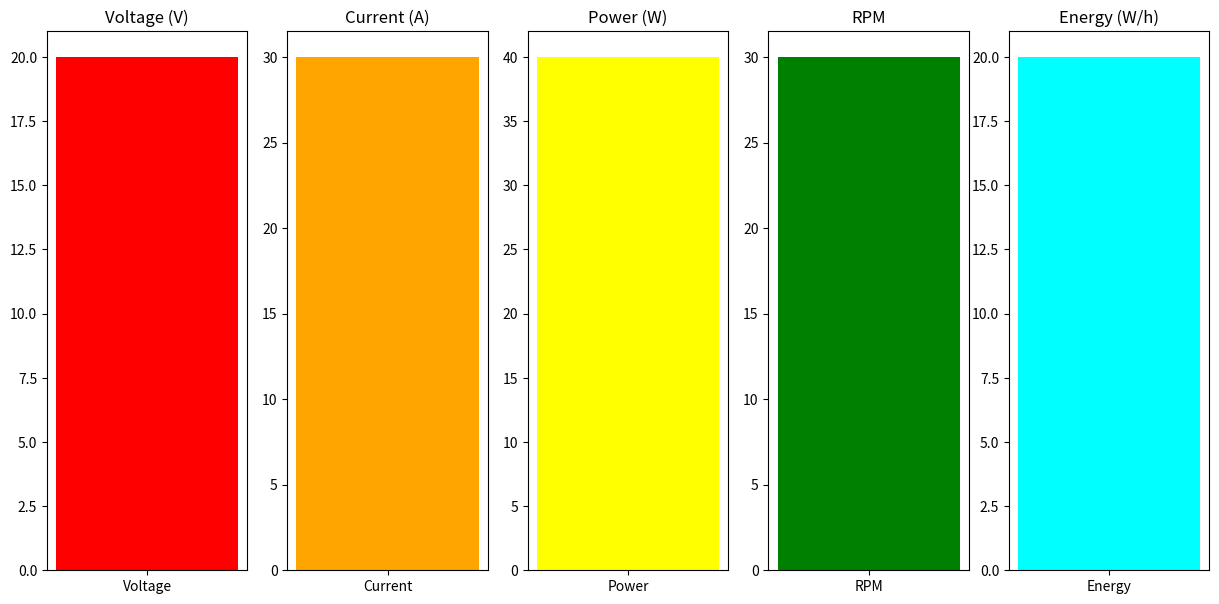

Generate this figure with matplotlib:
import matplotlib.pyplot as plt
import random
from matplotlib import animation

x_axis = ['Voltage', 'Current', 'Power', 'RPM', 'Energy']
nf = 30  #Number of frames
fig = plt.figure(figsize=(15, 7))

plt.subplot(151)
xv = plt.bar('Voltage', 20, color='red')
plt.autoscale(enable=True, axis='y')
plt.title('Voltage (V)')

plt.subplot(152)
xc = plt.bar('Current', 30, color='orange')
plt.autoscale(enable=True, axis='y')
plt.title('Current (A)')

plt.subplot(153)
xp = plt.bar('Power', 40, color='yellow')
plt.autoscale(enable=True, axis='y')
plt.title('Power (W)')

plt.subplot(154)
xe = plt.bar('RPM', 30, color='green')
plt.autoscale(enable=True, axis='y')
plt.title('RPM')

plt.subplot(155)
xr = plt.bar('Energy', 20, color='cyan')
plt.autoscale(enable=True, axis='y')
plt.title('Energy (W/h)')

count = 0


#clear file
#############################################
f = open('testData.txt', 'w')
f.write('')
f.close()
#############################################


#populate file with random data
###################################################################################
counter = 0
f = open('testData.txt', 'a')
while counter < 1000:
    strtext = "" + x_axis[counter % 5] + ", " + str(random.randint(0, 25)) + "\n"
    f.write(strtext)
    counter += 1
f.close()
###################################################################################


def barlist():
    graph_data = open('testData.txt', 'r').read()       #dont need to read the whole file in every iteration
    lines = graph_data.split('\n')
    v_arr = []
    c_arr = []
    p_arr = []
    r_arr = []
    e_arr = []
    for line in lines:
        if len(line) > 1:
            x, y = line.split(',')
            if x == 'Voltage':
                v_arr.append(float(y))
            elif x == 'Current':
                c_arr.append(float(y))
            elif x == 'Power':
                p_arr.append(float(y))
            elif x == 'RPM':
                r_arr.append(float(y))
            elif x == 'Energy':
                e_arr.append(float(y))
    values = {'Voltage': v_arr,
              'Current': c_arr,
              'Power': p_arr,
              'RPM': r_arr,
              'Energy': e_arr}
    return values


def animate(i):
    global count, xv, xc, xp, xe, xr
    height_vals = barlist()
    xv[0].set_height(height_vals['Voltage'][count])
    xc[0].set_height(height_vals['Current'][count])
    xp[0].set_height(height_vals['Power'][count])
    xr[0].set_height(height_vals['RPM'][count])
    xe[0].set_height(height_vals['Energy'][count])
    count = (count + 1) % (len(height_vals['Energy'])-1)


anim = animation.FuncAnimation(fig, animate, repeat=False, blit=False, interval=nf)

plt.show()
